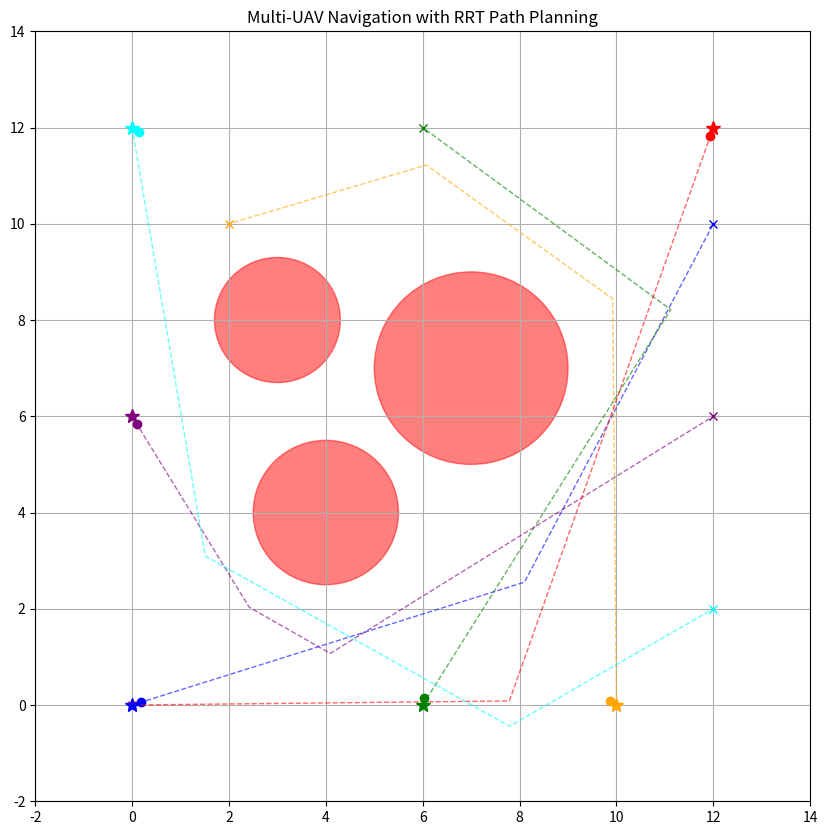

Write the Python code that produced this figure.
import numpy as np
import matplotlib.pyplot as plt
from matplotlib.animation import FuncAnimation
import random
import math


class RRTNode:
    def __init__(self, position):
        self.position = np.array(position)
        self.parent = None
        self.cost = 0.0


class RRT:
    def __init__(self, start, goal, obstacles, bounds, step_size=0.5, max_iterations=2000, goal_sample_rate=0.1):
        self.start = np.array(start)
        self.goal = np.array(goal)
        self.obstacles = obstacles
        self.bounds = bounds  # [x_min, x_max, y_min, y_max]
        self.step_size = step_size
        self.max_iterations = max_iterations
        self.goal_sample_rate = goal_sample_rate
        self.nodes = []
        self.path = []
        self.safety_margin = 0.8  # Add safety margin to obstacle collision detection

    def build_tree(self):
        start_node = RRTNode(self.start)
        self.nodes.append(start_node)

        for i in range(self.max_iterations):
            # Sample random point
            if random.random() < self.goal_sample_rate:
                random_point = self.goal
            else:
                random_point = self.random_config()

            # Find nearest node
            nearest_node = self.nearest_node(random_point)

            # Steer towards the random point
            new_point = self.steer(nearest_node.position, random_point)

            # Check for collision
            if not self.collision_free(nearest_node.position, new_point):
                continue

            # Add new node
            new_node = RRTNode(new_point)
            new_node.parent = nearest_node
            new_node.cost = nearest_node.cost + np.linalg.norm(new_point - nearest_node.position)
            self.nodes.append(new_node)

            # Check if goal reached
            dist_to_goal = np.linalg.norm(new_point - self.goal)
            if dist_to_goal < self.step_size:
                # First check if direct path to goal is collision free
                if self.collision_free(new_point, self.goal):
                    goal_node = RRTNode(self.goal)
                    goal_node.parent = new_node
                    goal_node.cost = new_node.cost + dist_to_goal
                    self.nodes.append(goal_node)
                    self.extract_path(goal_node)
                    return True

        # If max iterations reached without finding path to goal
        # Find node closest to goal and use that
        if len(self.nodes) > 1:
            distances = [np.linalg.norm(node.position - self.goal) for node in self.nodes]
            closest_node = self.nodes[np.argmin(distances)]
            self.extract_path(closest_node)
            return True

        return False

    def random_config(self):
        x = random.uniform(self.bounds[0], self.bounds[1])
        y = random.uniform(self.bounds[2], self.bounds[3])
        return np.array([x, y])

    def nearest_node(self, point):
        distances = [np.linalg.norm(node.position - point) for node in self.nodes]
        return self.nodes[np.argmin(distances)]

    def steer(self, from_point, to_point):
        direction = to_point - from_point
        distance = np.linalg.norm(direction)
        if distance < self.step_size:
            return to_point
        else:
            return from_point + direction / distance * self.step_size

    def collision_free(self, from_point, to_point):
        # Check multiple points along the line segment
        num_checks = max(10, int(np.linalg.norm(to_point - from_point) / 0.1))

        for i in range(num_checks + 1):
            t = i / num_checks
            point = from_point * (1 - t) + to_point * t

            # Check if point is within any obstacle (plus safety margin)
            for center, radius in self.obstacles:
                if np.linalg.norm(point - center) <= radius + self.safety_margin:
                    return False

        return True

    def extract_path(self, goal_node):
        path = []
        current = goal_node
        while current is not None:
            path.append(current.position)
            current = current.parent
        self.path = path[::-1]  # Reverse to get path from start to goal

        # Path smoothing
        self.smooth_path()

    def smooth_path(self):
        """Apply path smoothing to remove unnecessary waypoints"""
        if len(self.path) <= 2:
            return

        smoothed_path = [self.path[0]]
        i = 0

        while i < len(self.path) - 1:
            current = self.path[i]

            # Try to connect with furthest possible node
            for j in range(len(self.path) - 1, i, -1):
                if self.collision_free(current, self.path[j]):
                    smoothed_path.append(self.path[j])
                    i = j
                    break
            i += 1

        self.path = smoothed_path


class Drone:
    def __init__(self, start, goal, radius=0.5, max_speed=1.0, color=None):
        self.pos = np.array(start, dtype=np.float64)
        self.goal = np.array(goal, dtype=np.float64)
        self.vel = np.zeros(2)
        self.radius = radius
        self.max_speed = max_speed
        self.path = [self.pos.copy()]
        self.planned_path = []
        self.path_index = 0
        self.color = color
        self.reached_end = False

    def plan_path(self, obstacles):
        # Create RRT planner
        bounds = [-5, 15, -5, 15]  # [x_min, x_max, y_min, y_max]
        rrt = RRT(self.pos, self.goal, obstacles, bounds,
                  step_size=1,  # Smaller step size for more precision
                  max_iterations=10000,  # More iterations for better coverage
                  goal_sample_rate=0.15)  # Slightly higher goal bias

        success = rrt.build_tree()
        if success:
            self.planned_path = rrt.path
            return True
        return False

    def preferred_velocity(self):
        if len(self.planned_path) > 0 and self.path_index < len(self.planned_path):
            # Follow the planned path
            target = self.planned_path[self.path_index]
            to_target = target - self.pos
            dist = np.linalg.norm(to_target)

            # If close to current waypoint, move to next one
            if dist < 0.3 and self.path_index < len(self.planned_path) - 1:
                self.path_index += 1
                target = self.planned_path[self.path_index]
                to_target = target - self.pos
                dist = np.linalg.norm(to_target)

            return to_target / dist * self.max_speed if dist > 0 else np.zeros(2)
        else:
            # Direct to goal if no path available
            to_goal = self.goal - self.pos
            dist = np.linalg.norm(to_goal)
            return to_goal / dist * self.max_speed if dist > 0 else np.zeros(2)

    def avoid_others(self, others):
        v_pref = self.preferred_velocity()
        avoid_force = np.zeros(2)
        for other in others:
            if other is self:
                continue
            offset = other.pos - self.pos
            dist = np.linalg.norm(offset)
            if dist < self.radius * 3:
                avoid_force -= offset / (dist ** 2 + 1e-6)
        return v_pref + avoid_force * 0.5  # Reduce collision avoidance weight to follow path better

    def step(self, others, obstacles, dt=0.1):
        if self.reached_goal():
            self.reached_end = True
            return

        # Check for replanning if obstacle is in the way
        if not self.reached_end and len(self.planned_path) > 0:
            # Check if current path segment passes through any obstacle
            if self.path_index < len(self.planned_path) - 1:
                current_pos = self.pos
                next_waypoint = self.planned_path[self.path_index + 1]

                # Simple collision check
                for center, radius in obstacles:
                    if self.line_circle_collision(current_pos, next_waypoint, center, radius):
                        # Replan
                        self.plan_path(obstacles)
                        self.path_index = 0
                        break

        self.vel = self.avoid_others(others)
        speed = np.linalg.norm(self.vel)
        if speed > self.max_speed:
            self.vel = self.vel / speed * self.max_speed
        self.pos += self.vel * dt
        self.path.append(self.pos.copy())

    def line_circle_collision(self, line_start, line_end, circle_center, circle_radius):
        line_vec = line_end - line_start
        line_len = np.linalg.norm(line_vec)
        line_unitvec = line_vec / line_len if line_len > 0 else np.zeros(2)

        start_to_center = circle_center - line_start
        proj_len = np.dot(start_to_center, line_unitvec)

        if proj_len < 0:
            closest_point = line_start
        elif proj_len > line_len:
            closest_point = line_end
        else:
            closest_point = line_start + line_unitvec * proj_len

        dist_to_center = np.linalg.norm(circle_center - closest_point)
        return dist_to_center <= circle_radius + 0.2  # Add small safety margin

    def reached_goal(self, threshold=0.3):
        return np.linalg.norm(self.goal - self.pos) < threshold


# Define obstacles - each is (center, radius)
obstacles = [
    (np.array([4, 4]), 1.5),
    (np.array([7, 7]), 2.0),  # Larger central obstacle
    (np.array([3, 8]), 1.3),
]

# Initialize drones with different colors
colors = ['blue', 'orange', 'green', 'purple', 'red', 'cyan']
drones = [
    Drone(start=[0, 0], goal=[12, 10], color=colors[0]),
    Drone(start=[10, 0], goal=[2, 10], color=colors[1]),
    Drone(start=[6, 0], goal=[6, 12], color=colors[2]),
    Drone(start=[0, 6], goal=[12, 6], color=colors[3]),
    Drone(start=[12, 12], goal=[0, 0], color=colors[4]),
    Drone(start=[0, 12], goal=[12, 2], color=colors[5]),
]

# Plan paths for all drones
for i, drone in enumerate(drones):
    print(f"Planning path for drone {i + 1}...")
    drone.plan_path(obstacles)

# Set up figure and axis
fig, ax = plt.subplots(figsize=(10, 10))
ax.set_xlim(-2, 14)
ax.set_ylim(-2, 14)
ax.set_title("Multi-UAV Navigation with RRT Path Planning")
ax.grid(True)

# Plot obstacles
for center, radius in obstacles:
    circle = plt.Circle(center, radius, color='red', alpha=0.5)
    ax.add_patch(circle)

# Plot elements - make dots and lines match drone colors
dots = [ax.plot([], [], 'o', color=drone.color)[0] for drone in drones]
goals = [ax.plot(drone.goal[0], drone.goal[1], 'x', color=drone.color)[0] for drone in drones]
trails = [ax.plot([], [], '-', lw=1.5, color=drone.color)[0] for drone in drones]
planned_paths = [ax.plot([], [], '--', lw=1, color=drone.color, alpha=0.6)[0] for drone in drones]

# Plot starting positions
for i, drone in enumerate(drones):
    ax.plot(drone.pos[0], drone.pos[1], '*', color=drone.color, markersize=10)

# Plot planned paths
for i, drone in enumerate(drones):
    if len(drone.planned_path) > 0:
        path = np.array(drone.planned_path)
        planned_paths[i].set_data(path[:, 0], path[:, 1])


# Animation update function
def update(frame):
    # Run multiple steps per frame for smoother animation
    for _ in range(5):
        for i, drone in enumerate(drones):
            if not drone.reached_goal():
                drone.step(drones, obstacles, dt=0.02)

    for i, drone in enumerate(drones):
        pos = drone.pos
        dots[i].set_data([pos[0]], [pos[1]])

        path = np.array(drone.path)
        trails[i].set_data(path[:, 0], path[:, 1])

    return dots + trails + planned_paths


# Create animation
anim = FuncAnimation(fig, update, frames=200, interval=50, blit=True)
plt.show()